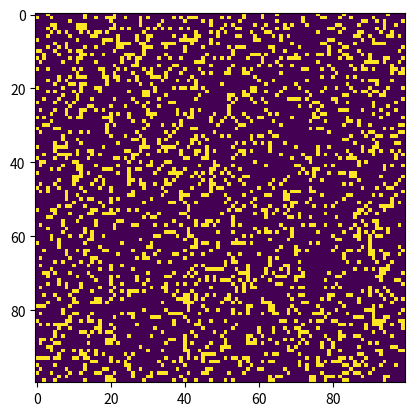

The matplotlib source for this figure:
import sys, argparse
import numpy as np
import matplotlib.pyplot as plt
import matplotlib.animation as animation

ON = 255
OFF = 0
vals = [ON, OFF]


def randomGrid(N):
    """returns a grid of NxN random values"""
    return np.random.choice(vals, N * N, p=[0.2, 0.8]).reshape(N, N)


def addGlider(i, j, grid):
    """adds a glider with top left cell at (i, j)"""
    glider = np.array([[0, 0, 255],
                       [255, 0, 255],
                       [0, 255, 255]])
    grid[i:i + 3, j:j + 3] = glider


def addGosperGliderGun(i, j, grid):
    gun = np.zeros(11 * 38).reshape(11, 38)

    gun[5][1] = gun[5][2] = 255
    gun[6][1] = gun[6][2] = 255

    gun[3][13] = gun[3][14] = 255
    gun[4][12] = gun[4][16] = 255
    gun[5][11] = gun[5][17] = 255
    gun[6][11] = gun[6][15] = gun[6][17] = gun[6][18] = 255
    gun[7][11] = gun[7][17] = 255
    gun[8][12] = gun[8][16] = 255
    gun[9][13] = gun[9][14] = 255

    gun[1][25] = 255
    gun[2][23] = gun[2][25] = 255
    gun[3][21] = gun[3][22] = 255
    gun[4][21] = gun[4][22] = 255
    gun[5][21] = gun[5][22] = 255
    gun[6][23] = gun[6][25] = 255
    gun[7][25] = 255

    gun[3][35] = gun[3][36] = 255
    gun[4][35] = gun[4][36] = 255

    grid[i:i + 11, j:j + 38] = gun


def update(frameNum, img, grid, N):
    # copy grid since we require 8 neighbors for calculation
    # and we go line by line
    newGrid = grid.copy()
    for i in range(N):
        for j in range(N):
            # compute 8-neghbor sum
            # using toroidal boundary conditions - x and y wrap around
            # so that the simulaton takes place on a toroidal surface.
            total = int((grid[i, (j - 1) % N] + grid[i, (j + 1) % N] +
                         grid[(i - 1) % N, j] + grid[(i + 1) % N, j] +
                         grid[(i - 1) % N, (j - 1) % N] + grid[(i - 1) % N, (j + 1) % N] +
                         grid[(i + 1) % N, (j - 1) % N] + grid[(i + 1) % N, (j + 1) % N]) / 255)
            # apply Conway's rules
            if grid[i, j] == ON:
                if (total < 2) or (total > 3):
                    newGrid[i, j] = OFF
            else:
                if total == 3:
                    newGrid[i, j] = ON
    # update data
    img.set_data(newGrid)
    grid[:] = newGrid[:]
    return img,


# main() function
def main():
    # Command line args are in sys.argv[1], sys.argv[2] ..
    # sys.argv[0] is the script name itself and can be ignored
    # parse arguments
    parser = argparse.ArgumentParser(description="Runs Conway's Game of Life simulation.")
    # add arguments
    parser.add_argument('--grid-size', dest='N', required=False)
    parser.add_argument('--mov-file', dest='movfile', required=False)
    parser.add_argument('--interval', dest='interval', required=False)
    parser.add_argument('--glider', action='store_true', required=False)
    parser.add_argument('--gosper', action='store_true', required=False)
    args = parser.parse_args()

    # set grid size
    N = 100
    if args.N and int(args.N) > 8:
        N = int(args.N)

    # set animation update interval
    updateInterval = 50
    if args.interval:
        updateInterval = int(args.interval)

    # declare grid
    grid = np.array([])
    # check if "glider" demo flag is specified
    if args.glider:
        grid = np.zeros(N * N).reshape(N, N)
        addGlider(1, 1, grid)
    elif args.gosper:
        grid = np.zeros(N * N).reshape(N, N)
        addGosperGliderGun(10, 10, grid)
    else:
        # populate grid with random on/off - more off than on
        grid = randomGrid(N)

    # set up animation
    fig, ax = plt.subplots()
    img = ax.imshow(grid, interpolation='nearest')
    ani = animation.FuncAnimation(fig, update, fargs=(img, grid, N,),
                                  frames=10,
                                  interval=updateInterval,
                                  save_count=50)

    # # of frames?
    # set output file
    if args.movfile:
        ani.save(args.movfile, fps=30, extra_args=['-vcodec', 'libx264'])

    plt.show()


# call main
if __name__ == '__main__':
    main()
